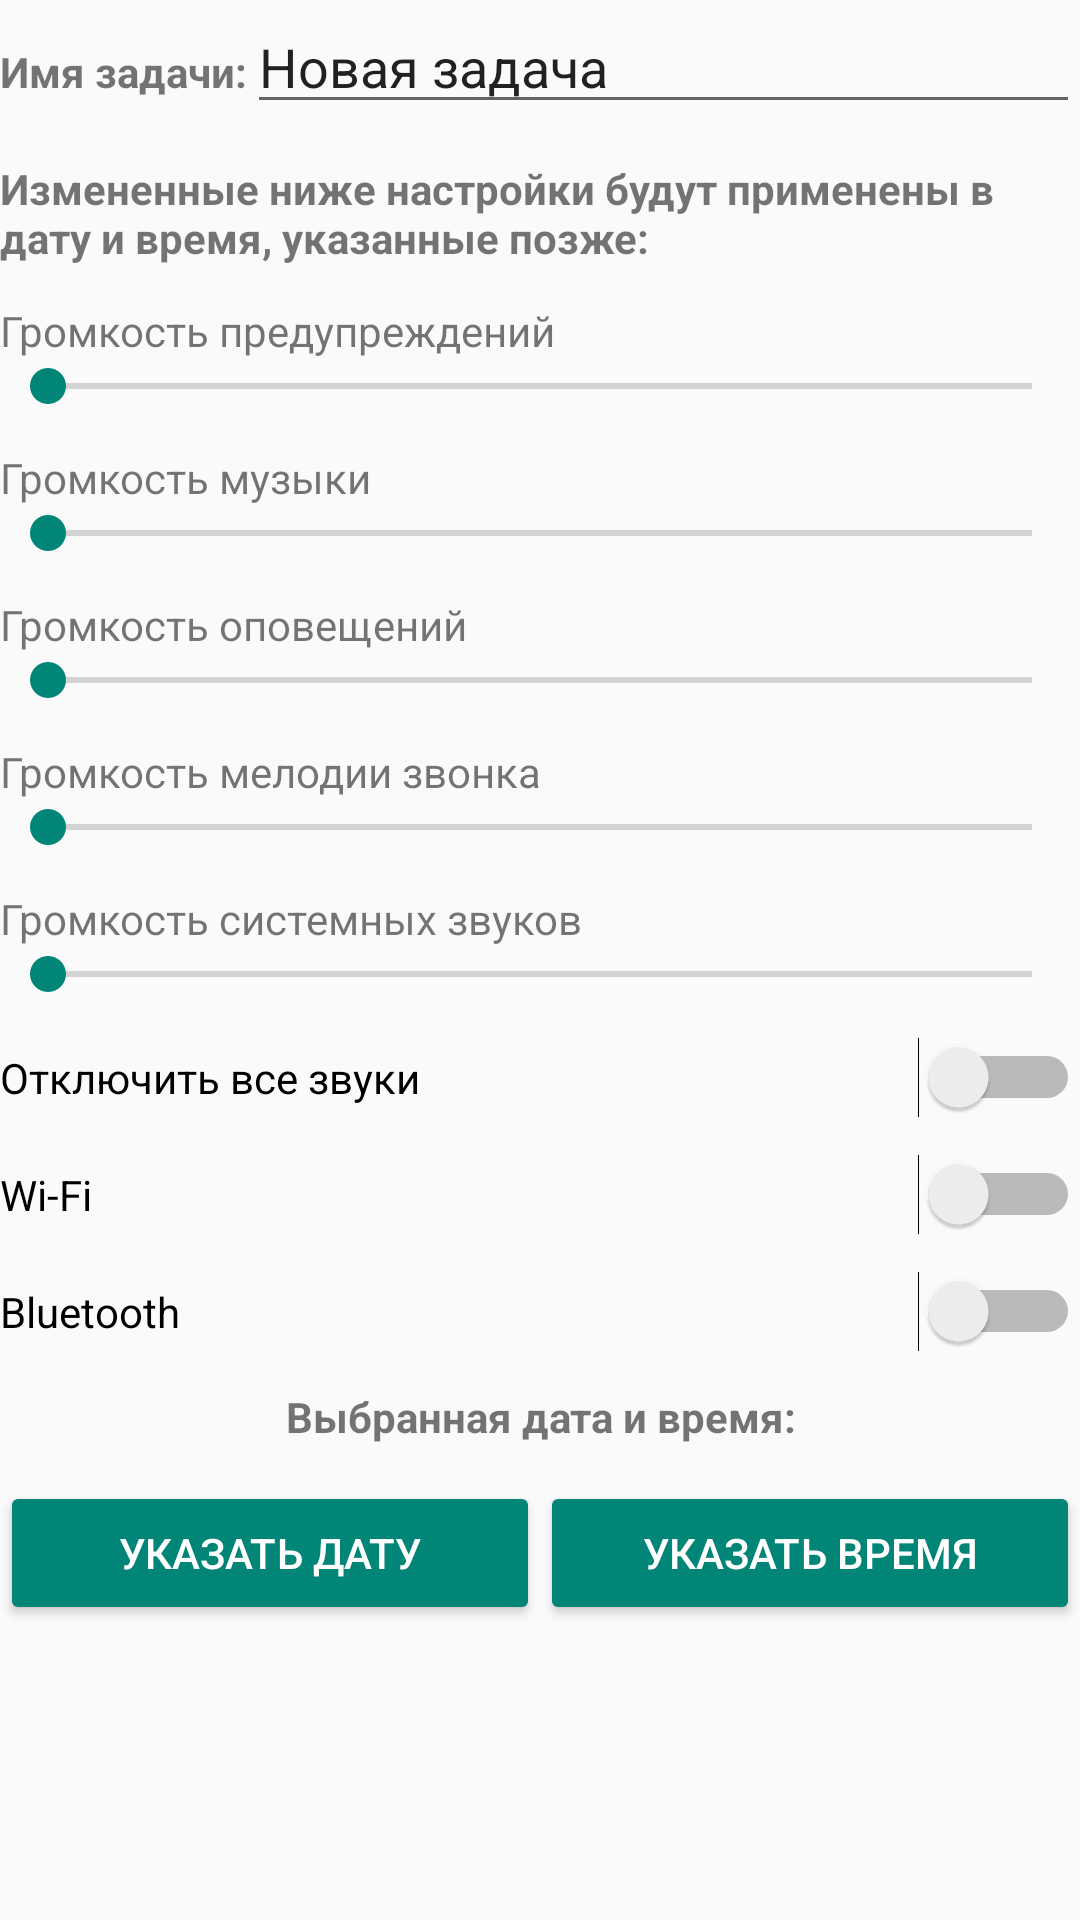

This screen was rendered from an Android layout file. Write that file and the resources it references.
<!-- AndroidManifest.xml: application theme AppTheme -->
<!-- res/layout/fragment_schedule_task.xml -->
<?xml version="1.0" encoding="utf-8"?>
<LinearLayout
        xmlns:android="http://schemas.android.com/apk/res/android"
        android:orientation="vertical"
        android:layout_width="match_parent"
        android:layout_height="wrap_content">

    <LinearLayout
            android:layout_width="match_parent"
            android:layout_height="wrap_content"
            android:layout_marginBottom="12dp">

        <TextView
                android:id="@+id/editTextView"
                android:text="Имя задачи:"
                android:layout_width="wrap_content"
                android:layout_height="wrap_content"
                android:textStyle="normal|bold"/>

        <EditText
                android:text="Новая задача"
                android:layout_width="match_parent"
                android:layout_height="wrap_content"
                android:maxLines="1"
                android:id="@+id/editText"
                android:inputType="text"/>
    </LinearLayout>

    <TextView
            android:id="@+id/infoTextView"
            android:text="Измененные ниже настройки будут применены в дату и время, указанные позже:"
            android:layout_width="wrap_content"
            android:layout_height="wrap_content"
            android:layout_marginBottom="12dp"
            android:textStyle="normal|bold"/>

    <TextView
            android:text="@string/activity_choose_action_alarm_text_view"
            android:layout_width="match_parent"
            android:layout_height="wrap_content"
            android:id="@+id/alarmTextView"
            />

    <SeekBar
            android:layout_width="match_parent"
            android:layout_height="wrap_content"
            android:id="@+id/alarmSeekBar"
            android:layout_marginBottom="12dp"/>

    <TextView
            android:text="@string/activity_choose_action_music_text_view"
            android:layout_width="match_parent"
            android:layout_height="wrap_content"
            android:id="@+id/musicTextView"
            />

    <SeekBar
            android:layout_width="match_parent"
            android:layout_height="wrap_content"
            android:id="@+id/musicSeekBar"
            android:layout_marginBottom="12dp"/>

    <TextView
            android:text="@string/activity_choose_action_notification_text_view"
            android:layout_width="match_parent"
            android:layout_height="wrap_content"
            android:id="@+id/notificationTextView"
            />

    <SeekBar
            android:layout_width="match_parent"
            android:layout_height="wrap_content"
            android:id="@+id/notificationSeekBar"
            android:layout_marginBottom="12dp"/>

    <TextView
            android:text="@string/activity_choose_action_ringtone_text_view"
            android:layout_width="match_parent"
            android:layout_height="wrap_content"
            android:id="@+id/ringtoneTextView"
            />

    <SeekBar
            android:layout_width="match_parent"
            android:layout_height="wrap_content"
            android:id="@+id/ringtoneSeekBar"
            android:layout_marginBottom="12dp"/>

    <TextView
            android:text="@string/activity_choose_action_system_text_view"
            android:layout_width="match_parent"
            android:layout_height="wrap_content"
            android:id="@+id/systemTextView"
            />

    <SeekBar
            android:layout_width="match_parent"
            android:layout_height="wrap_content"
            android:id="@+id/systemSeekBar"
            android:layout_marginBottom="12dp"/>

    <Switch
            android:text="@string/activity_choose_action_disable_all_sounds_switch"
            android:layout_width="match_parent"
            android:layout_height="wrap_content"
            android:id="@+id/disableAllSoundsSwitch"
            android:layout_marginBottom="12dp"
            android:checked="false"
            android:textOn="@string/activity_choose_action_disable_all_sounds_switch_yes"
            android:textOff="@string/activity_choose_action_disable_all_sounds_switch_no"/>

    <Switch
            android:text="@string/activity_choose_action_wifi_switch"
            android:layout_width="match_parent"
            android:layout_height="wrap_content"
            android:id="@+id/wifiSwitch"
            android:layout_marginBottom="12dp"/>

    <Switch
            android:text="@string/activity_choose_action_bluetooth_switch"
            android:layout_width="match_parent"
            android:layout_height="wrap_content"
            android:id="@+id/bluetoothSwitch"
            android:layout_marginBottom="12dp"/>

    <TextView
            android:id="@+id/selectedDateTime"
            android:text="Выбранная дата и время:"
            android:layout_width="match_parent"
            android:layout_height="wrap_content"
            android:layout_marginBottom="12dp"
            android:textStyle="normal|bold"
            android:textAlignment="center"/>

    <LinearLayout
            android:layout_width="match_parent"
            android:layout_height="wrap_content"
            android:orientation="horizontal"
            android:layout_marginBottom="12dp">

        <Button
                android:id="@+id/pointDateButton"
                android:text="Указать дату"
                android:layout_width="match_parent"
                android:layout_height="wrap_content"
                android:layout_weight="1"
                style="@style/Widget.AppCompat.Button.Colored"/>

        <Button
                android:id="@+id/pointTimeButton"
                android:text="Указать время"
                android:layout_width="match_parent"
                android:layout_height="wrap_content"
                android:layout_weight="1"
                style="@style/Widget.AppCompat.Button.Colored"/>
    </LinearLayout>

</LinearLayout>
<!-- resources referenced by this layout -->
<resources>
  <string name="activity_choose_action_alarm_text_view">Громкость предупреждений</string>
  <string name="activity_choose_action_bluetooth_switch">Bluetooth</string>
  <string name="activity_choose_action_disable_all_sounds_switch">Отключить все звуки</string>
  <string name="activity_choose_action_disable_all_sounds_switch_no">Нет</string>
  <string name="activity_choose_action_disable_all_sounds_switch_yes">Да</string>
  <string name="activity_choose_action_music_text_view">Громкость музыки</string>
  <string name="activity_choose_action_notification_text_view">Громкость оповещений</string>
  <string name="activity_choose_action_ringtone_text_view">Громкость мелодии звонка</string>
  <string name="activity_choose_action_system_text_view">Громкость системных звуков</string>
  <string name="activity_choose_action_wifi_switch">Wi-Fi</string>
  <style name="AppTheme" parent="Theme.AppCompat.Light.NoActionBar" />
</resources>
